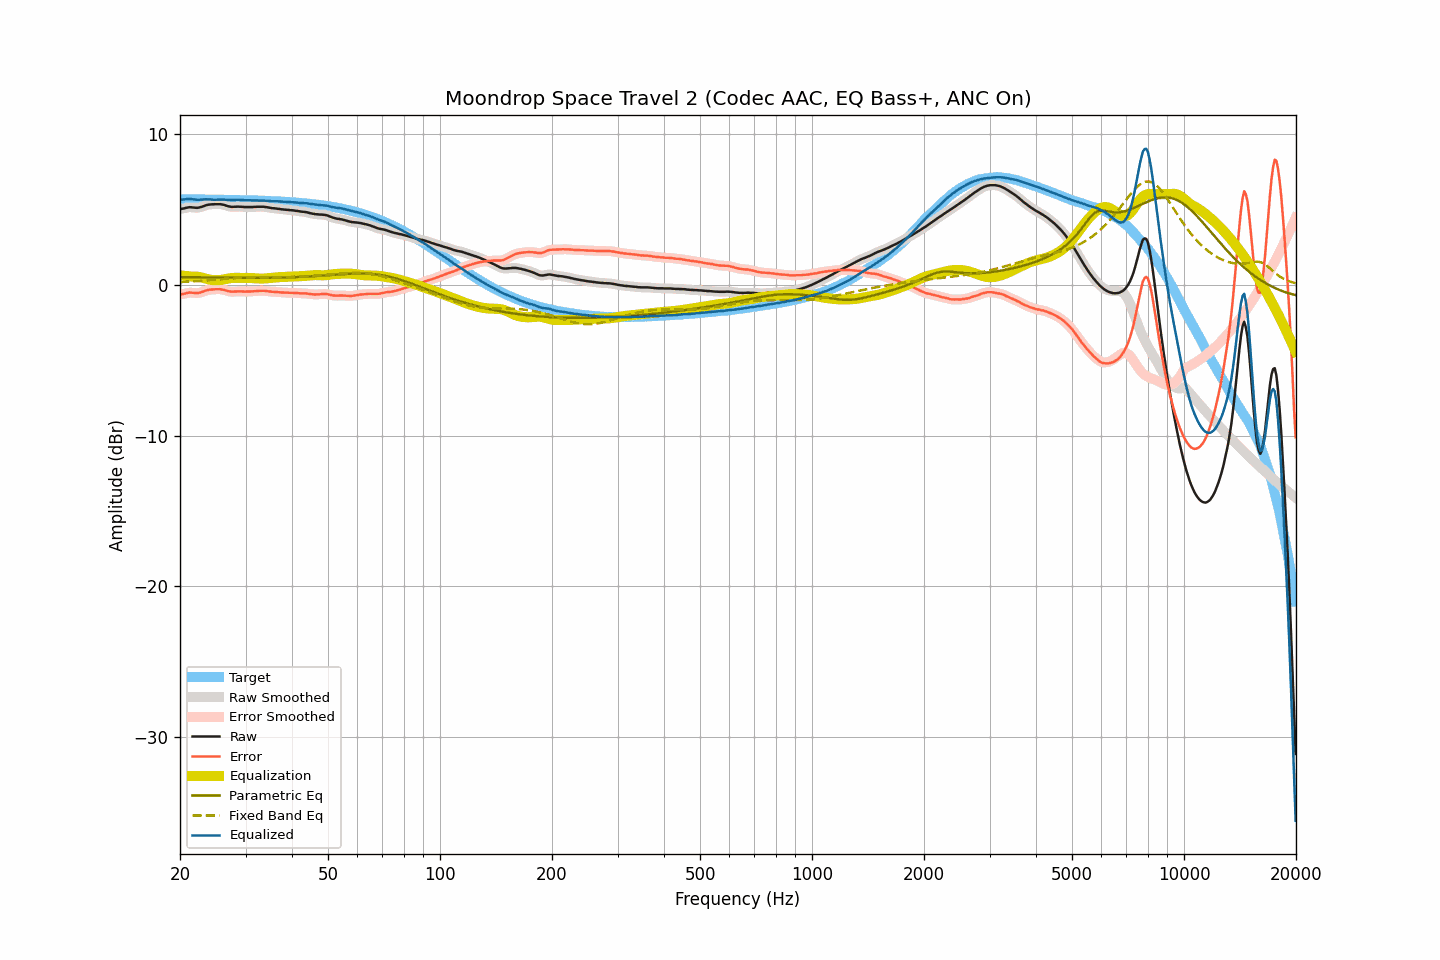

The table this chart was drawn from, first rows:
frequency, raw, smoothed, error, error_smoothed, equalization, parametric_eq, fixed_band_eq, equalized_raw, equalized_smoothed, target
20.00, 5.03, 5.03, -0.63, -0.64, 0.63, 0.50, 0.18, 5.66, 5.65, 5.66
20.20, 5.03, 5.04, -0.63, -0.62, 0.61, 0.50, 0.18, 5.65, 5.65, 5.66
20.40, 5.05, 5.06, -0.61, -0.61, 0.60, 0.50, 0.19, 5.65, 5.65, 5.66
20.61, 5.07, 5.07, -0.59, -0.59, 0.59, 0.50, 0.19, 5.66, 5.66, 5.66
20.81, 5.10, 5.10, -0.56, -0.56, 0.57, 0.50, 0.20, 5.68, 5.68, 5.66
21.02, 5.12, 5.12, -0.54, -0.54, 0.56, 0.50, 0.20, 5.68, 5.69, 5.66
21.23, 5.14, 5.13, -0.52, -0.52, 0.55, 0.50, 0.21, 5.69, 5.69, 5.66
21.44, 5.13, 5.13, -0.53, -0.53, 0.54, 0.50, 0.22, 5.68, 5.68, 5.66
21.66, 5.12, 5.12, -0.54, -0.53, 0.54, 0.49, 0.22, 5.66, 5.67, 5.66
21.87, 5.11, 5.11, -0.55, -0.55, 0.54, 0.49, 0.23, 5.65, 5.65, 5.66
22.09, 5.10, 5.10, -0.55, -0.55, 0.54, 0.49, 0.24, 5.64, 5.64, 5.66
22.31, 5.10, 5.11, -0.55, -0.55, 0.53, 0.49, 0.24, 5.63, 5.64, 5.66
22.54, 5.12, 5.12, -0.53, -0.53, 0.51, 0.49, 0.25, 5.64, 5.64, 5.65
22.76, 5.15, 5.15, -0.50, -0.50, 0.49, 0.49, 0.26, 5.64, 5.64, 5.65
22.99, 5.18, 5.19, -0.47, -0.47, 0.46, 0.49, 0.26, 5.65, 5.65, 5.65
23.22, 5.22, 5.22, -0.43, -0.43, 0.43, 0.48, 0.27, 5.66, 5.66, 5.65
23.45, 5.26, 5.26, -0.39, -0.39, 0.40, 0.48, 0.28, 5.66, 5.66, 5.65
23.69, 5.29, 5.29, -0.36, -0.36, 0.37, 0.48, 0.29, 5.66, 5.66, 5.65
23.92, 5.31, 5.31, -0.34, -0.34, 0.35, 0.48, 0.30, 5.66, 5.66, 5.65
24.16, 5.32, 5.32, -0.32, -0.32, 0.33, 0.48, 0.30, 5.65, 5.65, 5.65
24.40, 5.33, 5.33, -0.31, -0.32, 0.31, 0.48, 0.31, 5.64, 5.64, 5.65
24.65, 5.33, 5.34, -0.31, -0.31, 0.30, 0.48, 0.32, 5.63, 5.64, 5.64
24.89, 5.34, 5.34, -0.30, -0.30, 0.30, 0.48, 0.33, 5.64, 5.64, 5.64
25.14, 5.34, 5.34, -0.30, -0.30, 0.30, 0.47, 0.34, 5.64, 5.64, 5.64
25.39, 5.34, 5.34, -0.30, -0.30, 0.30, 0.47, 0.35, 5.64, 5.65, 5.64
25.65, 5.34, 5.34, -0.30, -0.30, 0.31, 0.47, 0.36, 5.65, 5.65, 5.64
25.91, 5.32, 5.32, -0.32, -0.31, 0.33, 0.47, 0.36, 5.65, 5.65, 5.64
26.16, 5.30, 5.30, -0.33, -0.34, 0.35, 0.47, 0.37, 5.65, 5.65, 5.64
26.43, 5.27, 5.27, -0.36, -0.37, 0.37, 0.47, 0.38, 5.64, 5.64, 5.63
26.69, 5.23, 5.24, -0.40, -0.40, 0.39, 0.47, 0.39, 5.63, 5.63, 5.63
26.96, 5.20, 5.20, -0.43, -0.43, 0.41, 0.47, 0.40, 5.62, 5.62, 5.63
27.23, 5.18, 5.18, -0.45, -0.45, 0.43, 0.47, 0.41, 5.61, 5.61, 5.63
27.50, 5.16, 5.17, -0.47, -0.46, 0.44, 0.47, 0.42, 5.61, 5.61, 5.63
27.77, 5.16, 5.16, -0.46, -0.46, 0.45, 0.46, 0.43, 5.61, 5.62, 5.63
28.05, 5.17, 5.17, -0.45, -0.45, 0.46, 0.46, 0.43, 5.63, 5.62, 5.62
28.33, 5.17, 5.17, -0.45, -0.45, 0.46, 0.46, 0.44, 5.63, 5.63, 5.62
28.62, 5.18, 5.18, -0.44, -0.44, 0.45, 0.46, 0.45, 5.64, 5.63, 5.62
28.90, 5.17, 5.18, -0.44, -0.44, 0.45, 0.46, 0.46, 5.62, 5.63, 5.62
29.19, 5.17, 5.17, -0.44, -0.44, 0.45, 0.46, 0.46, 5.62, 5.62, 5.61
29.48, 5.16, 5.16, -0.45, -0.45, 0.45, 0.46, 0.47, 5.61, 5.61, 5.61
29.78, 5.15, 5.16, -0.46, -0.45, 0.45, 0.46, 0.48, 5.60, 5.61, 5.61
30.08, 5.15, 5.15, -0.45, -0.46, 0.45, 0.46, 0.48, 5.60, 5.60, 5.61
30.38, 5.15, 5.15, -0.45, -0.45, 0.45, 0.46, 0.49, 5.60, 5.60, 5.60
30.68, 5.15, 5.15, -0.45, -0.45, 0.45, 0.46, 0.49, 5.60, 5.60, 5.60
30.99, 5.15, 5.15, -0.45, -0.45, 0.44, 0.46, 0.50, 5.60, 5.60, 5.60
31.30, 5.15, 5.15, -0.44, -0.44, 0.44, 0.46, 0.50, 5.59, 5.59, 5.60
31.61, 5.16, 5.16, -0.43, -0.43, 0.43, 0.46, 0.50, 5.59, 5.59, 5.59
31.93, 5.16, 5.17, -0.43, -0.42, 0.42, 0.46, 0.51, 5.59, 5.59, 5.59
32.24, 5.17, 5.17, -0.41, -0.42, 0.42, 0.46, 0.51, 5.59, 5.59, 5.59
32.57, 5.17, 5.17, -0.41, -0.41, 0.41, 0.46, 0.51, 5.58, 5.58, 5.58
32.89, 5.17, 5.18, -0.41, -0.40, 0.41, 0.46, 0.51, 5.58, 5.58, 5.58
33.22, 5.17, 5.17, -0.40, -0.40, 0.41, 0.46, 0.51, 5.58, 5.58, 5.57
33.55, 5.17, 5.17, -0.40, -0.40, 0.41, 0.46, 0.51, 5.58, 5.58, 5.57
33.89, 5.15, 5.16, -0.41, -0.41, 0.42, 0.46, 0.51, 5.57, 5.57, 5.57
34.23, 5.14, 5.14, -0.42, -0.42, 0.42, 0.46, 0.52, 5.57, 5.57, 5.56
34.57, 5.12, 5.12, -0.44, -0.44, 0.43, 0.46, 0.52, 5.56, 5.56, 5.56
34.92, 5.10, 5.10, -0.45, -0.45, 0.45, 0.46, 0.52, 5.55, 5.55, 5.55
35.27, 5.08, 5.09, -0.47, -0.46, 0.46, 0.47, 0.51, 5.54, 5.54, 5.55
35.62, 5.07, 5.07, -0.47, -0.47, 0.47, 0.47, 0.51, 5.54, 5.54, 5.54
35.97, 5.06, 5.06, -0.48, -0.48, 0.48, 0.47, 0.51, 5.54, 5.54, 5.54
... 635 more rows
